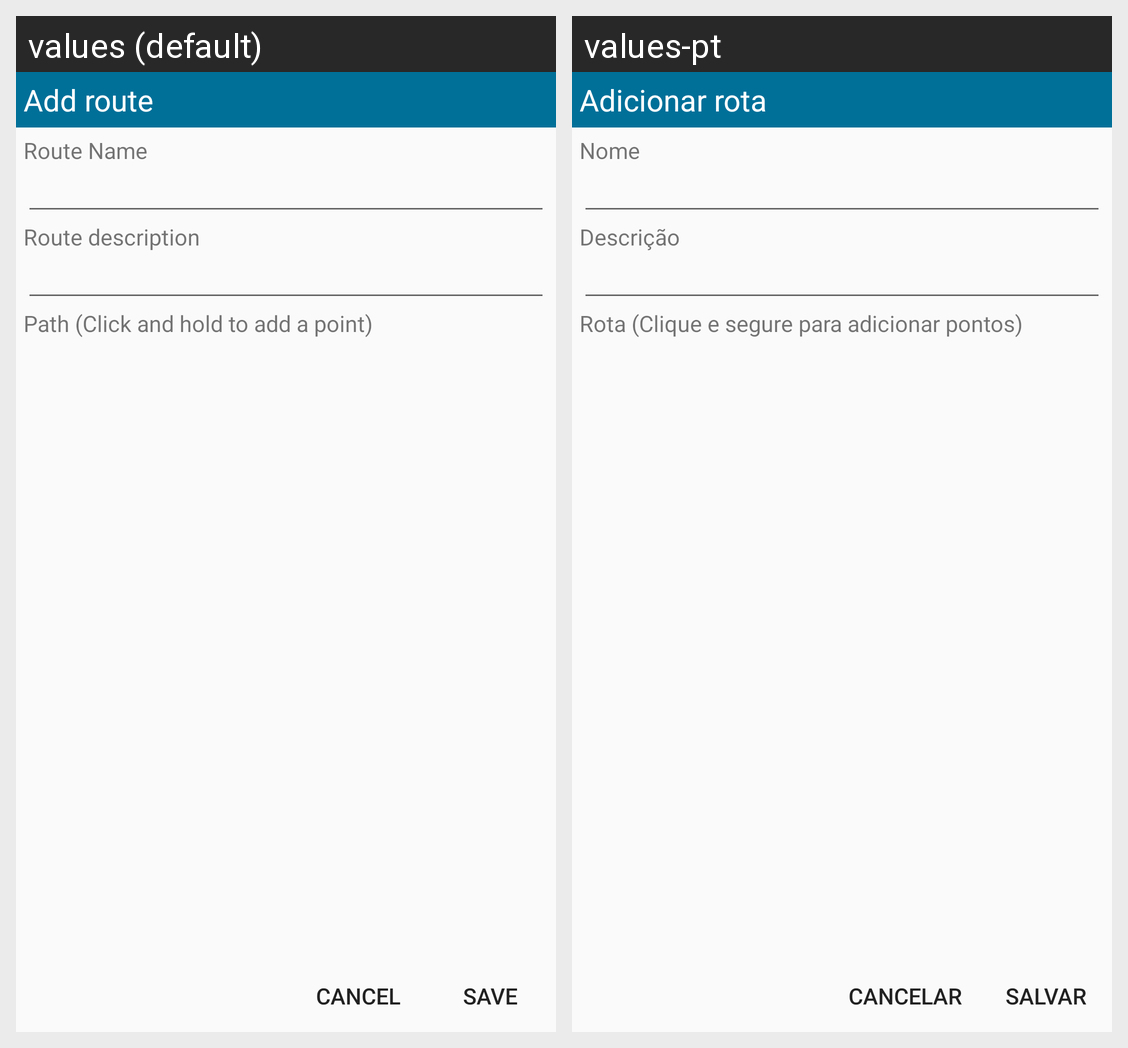

Translations of the strings shown on this Android screen, per locale in the grid:
Android screen res/layout/fragment_route_form.xml rendered under 2 locales, left to right: values (default), values-pt. Device: Nexus 5 (rendered at 1080×1920; each locale shown at half size, 540×960, under a caption strip naming it); theme AppTheme.
Strings drawn on this screen, with the default value and each locale's value (text and hints the layout hard-codes, and strings that could not be matched under every locale, appear in the picture but are not listed):

add_route
  values: Add route
  values-pt: Adicionar rota

route_name
  values: Route Name
  values-pt: Nome

route_description
  values: Route description
  values-pt: Descrição

route_path_with_hint
  values: Path (Click and hold to add a point)
  values-pt: Rota (Clique e segure para adicionar pontos)

save
  values: Save
  values-pt: Salvar

cancel
  values: Cancel
  values-pt: Cancelar
